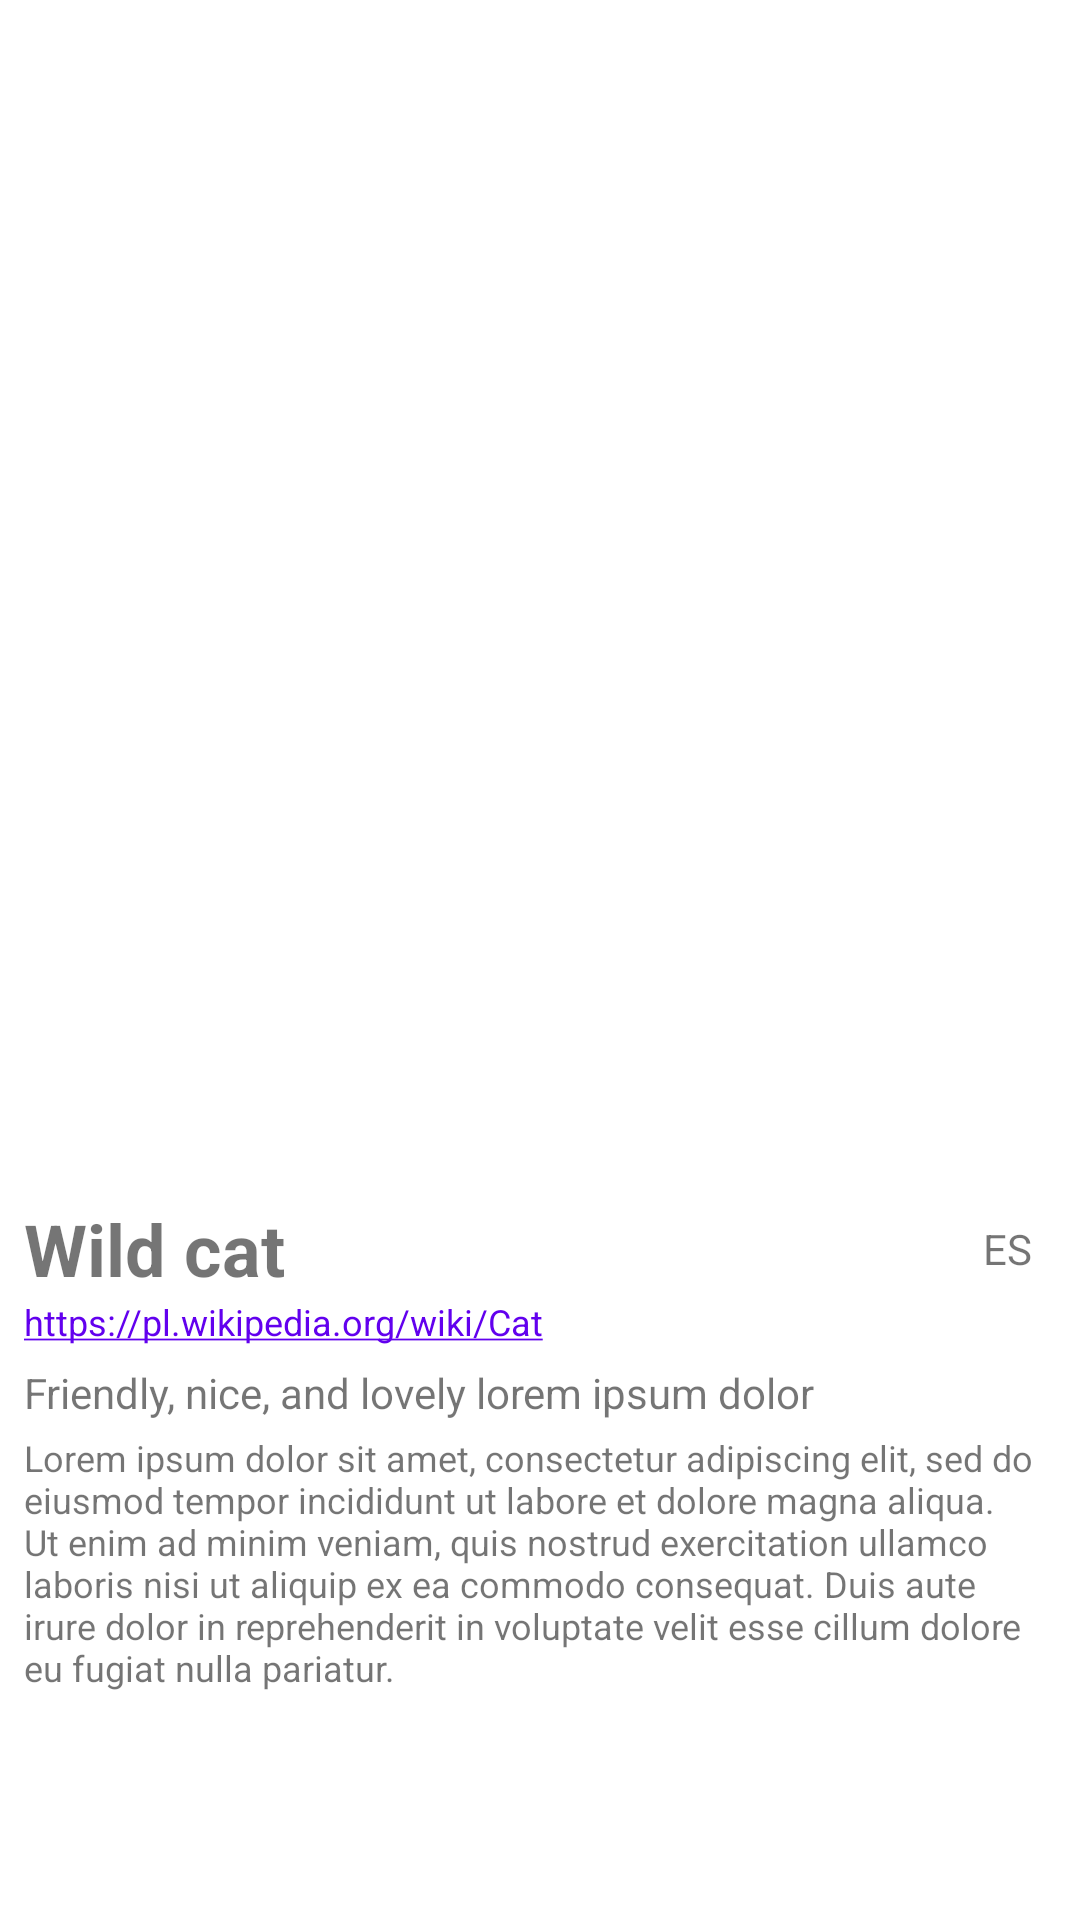

This screen was rendered from an Android layout file. Write that file and the resources it references.
<!-- AndroidManifest.xml: application theme AppTheme -->
<!-- res/layout/activity_detail.xml -->
<?xml version="1.0" encoding="utf-8"?>
<androidx.constraintlayout.widget.ConstraintLayout xmlns:android="http://schemas.android.com/apk/res/android"
    xmlns:app="http://schemas.android.com/apk/res-auto"
    xmlns:tools="http://schemas.android.com/tools"
    android:layout_width="match_parent"
    android:layout_height="match_parent"
    tools:context=".ui.view.DetailActivity">

    <ImageView
        android:id="@+id/imageView"
        android:layout_width="0dp"
        android:layout_height="400dp"
        android:scaleType="centerCrop"
        app:layout_constraintBottom_toTopOf="@+id/name"
        app:layout_constraintEnd_toEndOf="parent"
        app:layout_constraintStart_toStartOf="parent"
        app:layout_constraintTop_toTopOf="parent"
        tools:srcCompat="@tools:sample/avatars" />

    <TextView
        android:id="@+id/name"
        android:layout_width="0dp"
        android:layout_height="wrap_content"
        android:layout_marginStart="8dp"
        android:text="@string/name"
        android:textSize="24sp"
        android:textStyle="bold"
        app:layout_constraintBottom_toTopOf="@id/wiki"
        app:layout_constraintEnd_toEndOf="parent"
        app:layout_constraintHorizontal_bias="0.0"
        app:layout_constraintStart_toStartOf="parent"
        app:layout_constraintTop_toBottomOf="@+id/imageView" />

    <TextView
        android:id="@+id/code"
        android:layout_width="wrap_content"
        android:layout_height="wrap_content"
        android:layout_marginEnd="16dp"
        android:text="@string/code"
        app:layout_constraintBottom_toBottomOf="@+id/name"
        app:layout_constraintEnd_toEndOf="parent"
        app:layout_constraintTop_toTopOf="@+id/name" />

    <TextView
        android:id="@+id/temperament"
        android:layout_width="0dp"
        android:layout_height="wrap_content"
        android:layout_marginStart="8dp"
        android:layout_marginTop="6dp"
        android:layout_marginEnd="8dp"
        android:text="@string/temperament"
        android:textSize="14sp"
        app:layout_constraintBottom_toTopOf="@+id/description"
        app:layout_constraintEnd_toEndOf="parent"
        app:layout_constraintStart_toStartOf="parent"
        app:layout_constraintTop_toBottomOf="@+id/wiki" />

    <TextView
        android:id="@+id/description"
        android:layout_width="0dp"
        android:layout_height="wrap_content"
        android:layout_marginStart="8dp"
        android:layout_marginTop="4dp"
        android:layout_marginEnd="8dp"
        android:text="@string/description"
        android:textSize="12sp"
        app:layout_constraintEnd_toEndOf="parent"
        app:layout_constraintStart_toStartOf="parent"
        app:layout_constraintTop_toBottomOf="@+id/temperament" />

    <TextView
        android:id="@+id/wiki"
        android:layout_width="0dp"
        android:layout_height="wrap_content"
        android:autoLink="web"
        android:text="@string/wiki"
        android:textAlignment="textStart"
        android:textColorHighlight="@color/colorPrimaryDark"
        android:textColorLink="@color/colorPrimary"
        android:textSize="12sp"
        app:layout_constraintEnd_toEndOf="@+id/code"
        app:layout_constraintStart_toStartOf="@+id/name"
        app:layout_constraintTop_toBottomOf="@+id/name" />

</androidx.constraintlayout.widget.ConstraintLayout>
<!-- resources referenced by this layout -->
<resources>
  <color name="colorPrimary">#6200EE</color>
  <color name="colorPrimaryDark">#3700B3</color>
  <string name="code">ES</string>
  <string name="description">Lorem ipsum dolor sit amet, consectetur adipiscing elit, sed do eiusmod tempor incididunt ut labore et dolore magna aliqua. Ut enim ad minim veniam, quis nostrud exercitation ullamco laboris nisi ut aliquip ex ea commodo consequat. Duis aute irure dolor in reprehenderit in voluptate velit esse cillum dolore eu fugiat nulla pariatur.
          </string>
  <string name="name">Wild cat</string>
  <string name="temperament">Friendly, nice, and lovely lorem ipsum dolor</string>
  <string name="wiki">https://pl.wikipedia.org/wiki/Cat</string>
  <style name="AppTheme" parent="Theme.MaterialComponents.DayNight">
          
          <item name="colorPrimary">@color/colorPrimary</item>
          <item name="colorPrimaryDark">@color/colorPrimaryDark</item>
          <item name="colorAccent">@color/colorAccent</item>
      </style>
  <color name="colorAccent">#03DAC5</color>
</resources>
